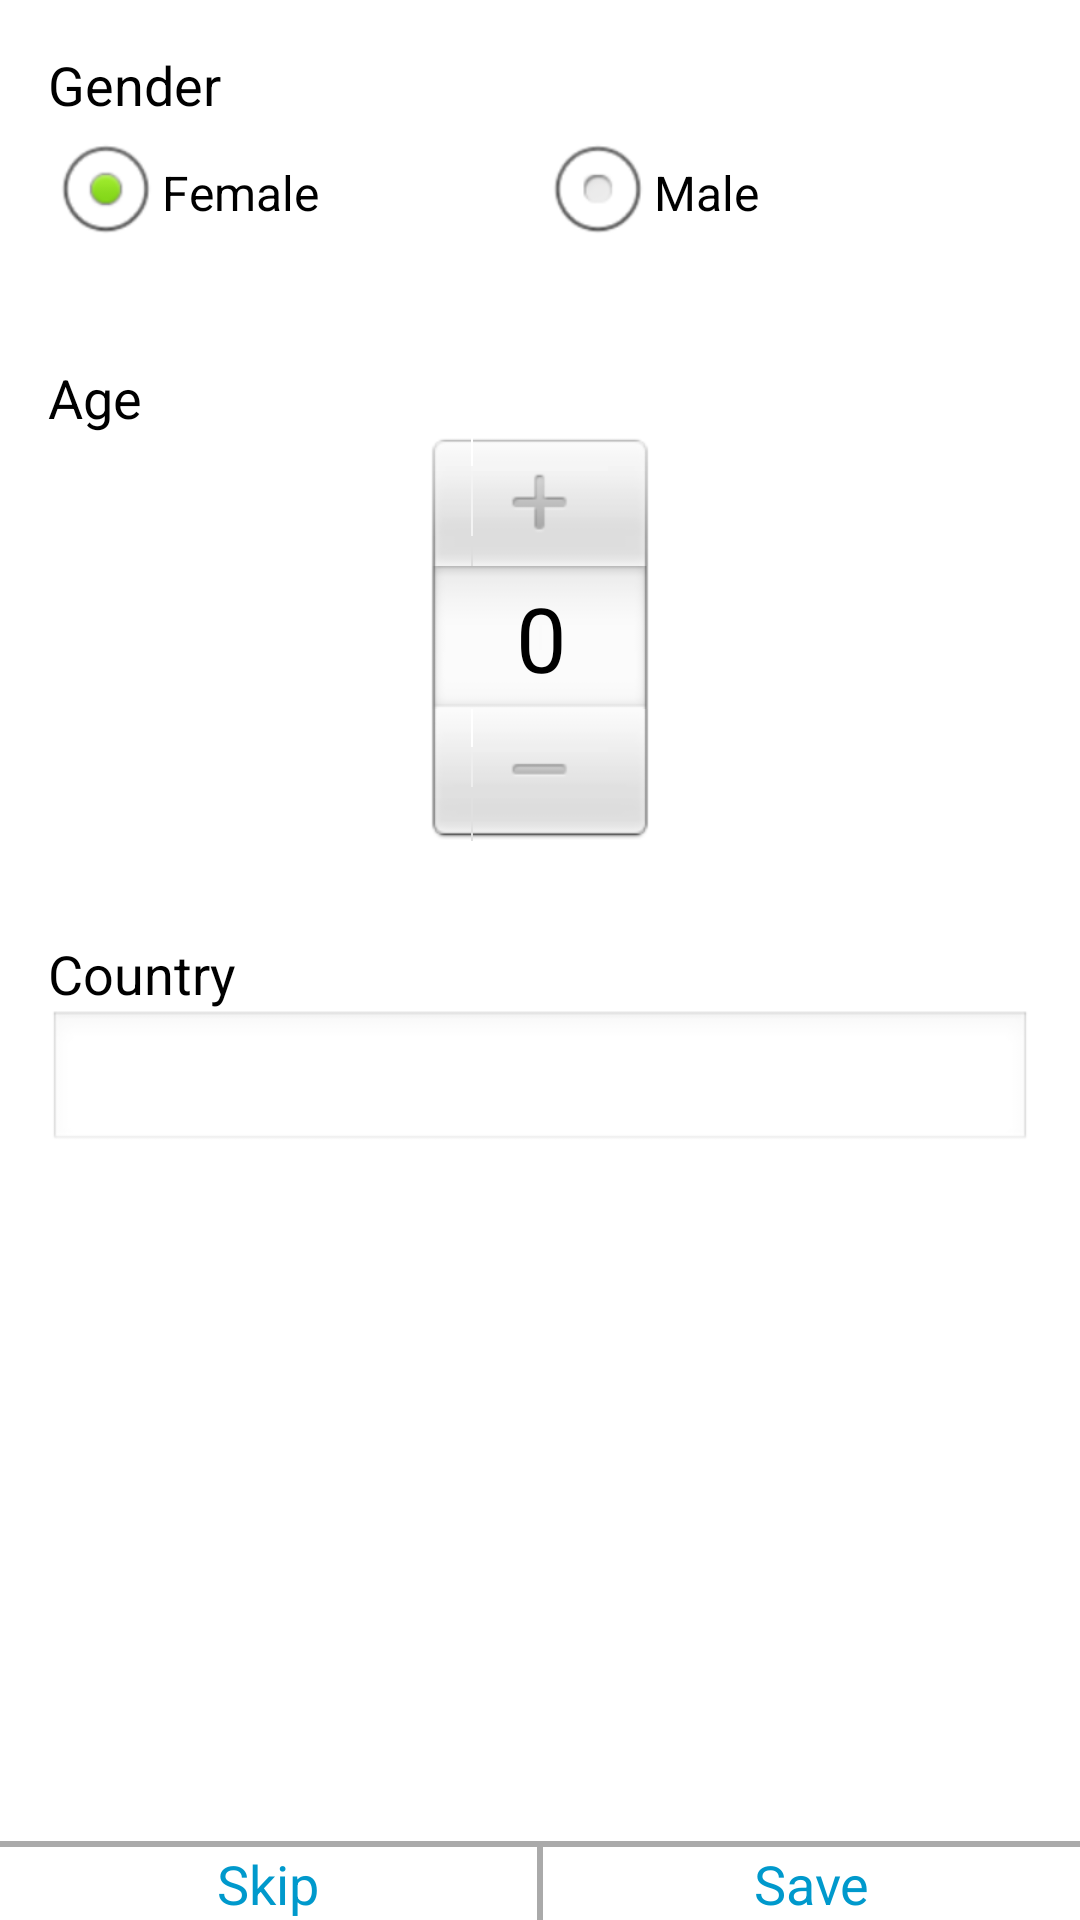

Produce the Android XML layout that renders to this screen, including the resource entries it uses.
<!-- AndroidManifest.xml: application theme AppTheme -->
<!-- res/layout/activity_user_stats.xml -->
<RelativeLayout xmlns:android="http://schemas.android.com/apk/res/android"
    xmlns:tools="http://schemas.android.com/tools"
    android:layout_width="match_parent"
    android:layout_height="match_parent"
    android:orientation="vertical"
    tools:context=".UserStatsActivity" >

    <LinearLayout
        android:id="@+id/sex_holder"
        android:layout_width="match_parent"
        android:layout_height="wrap_content"
        android:orientation="vertical"
        android:padding="16dp" >

        <TextView
            android:id="@+id/textView1"
            android:layout_width="wrap_content"
            android:layout_height="wrap_content"
            android:text="Gender"
            android:textAppearance="?android:attr/textAppearanceMedium" />

        <RadioGroup
            android:id="@+id/radioGroup1"
            android:layout_width="match_parent"
            android:layout_height="wrap_content"
            android:orientation="horizontal" >

            <RadioButton
                android:id="@+id/female"
                android:layout_width="0dp"
                android:layout_height="wrap_content"
                android:layout_weight="1"
                android:checked="true"
                android:text="Female" />

            <RadioButton
                android:id="@+id/male"
                android:layout_width="0dp"
                android:layout_height="wrap_content"
                android:layout_weight="1"
                android:text="Male" />
        </RadioGroup>
    </LinearLayout>

    <LinearLayout
        android:id="@+id/age_holder"
        android:layout_width="match_parent"
        android:layout_height="wrap_content"
        android:layout_below="@+id/sex_holder"
        android:orientation="vertical"
        android:padding="16dp" >

        <TextView
            android:id="@+id/textView1"
            android:layout_width="wrap_content"
            android:layout_height="wrap_content"
            android:text="Age"
            android:textAppearance="?android:attr/textAppearanceMedium" />

        <NumberPicker
            android:id="@+id/age_picker"
            android:layout_width="wrap_content"
            android:layout_height="wrap_content"
            android:layout_gravity="center" />
    </LinearLayout>

    <LinearLayout
        android:id="@+id/country_holder"
        android:layout_width="match_parent"
        android:layout_height="wrap_content"
        android:layout_below="@+id/age_holder"
        android:orientation="vertical"
        android:padding="16dp" >

        <TextView
            android:id="@+id/textView1"
            android:layout_width="wrap_content"
            android:layout_height="wrap_content"
            android:text="Country"
            android:textAppearance="?android:attr/textAppearanceMedium" />

        <EditText
            android:id="@+id/country_input"
            android:layout_width="match_parent"
            android:layout_height="wrap_content" />
    </LinearLayout>

    <LinearLayout
        android:id="@+id/buttons"
        android:layout_width="match_parent"
        android:layout_height="wrap_content"
        android:layout_alignParentBottom="true"
        android:orientation="vertical" >

        <View
            android:layout_width="match_parent"
            android:layout_height="2dp"
            android:background="@android:color/darker_gray" />

        <LinearLayout
            android:id="@+id/holder"
            android:layout_width="match_parent"
            android:layout_height="wrap_content"
            android:background="@android:color/darker_gray"
            android:orientation="horizontal" >

            <TextView
                android:id="@+id/skip"
                android:layout_width="0dp"
                android:layout_height="wrap_content"
                android:layout_weight="1"
                android:layout_marginRight="1dp"
                android:background="@android:color/white"
                android:gravity="center"
                android:paddingBottom="@dimen/activity_vertical_margin"
                android:paddingTop="@dimen/activity_vertical_margin"
                android:text="Skip"
                android:textAppearance="?android:attr/textAppearanceMedium"
                android:textColor="#ff0099cc" />
            
            <TextView
                android:id="@+id/save"
                android:layout_width="0dp"
                android:layout_height="wrap_content"
                android:layout_marginLeft="1dp"
                android:layout_weight="1"
                android:background="@android:color/white"
                android:gravity="center"
                android:paddingBottom="@dimen/activity_vertical_margin"
                android:paddingTop="@dimen/activity_vertical_margin"
                android:text="Save"
                android:textAppearance="?android:attr/textAppearanceMedium"
                android:textColor="#ff0099cc" />
        </LinearLayout>
    </LinearLayout>

</RelativeLayout>
<!-- resources referenced by this layout -->
<resources>
  <style name="AppTheme" parent="AppBaseTheme">
          
      </style>
  <style name="AppBaseTheme" parent="android:Theme.Light">
          
      </style>
</resources>
